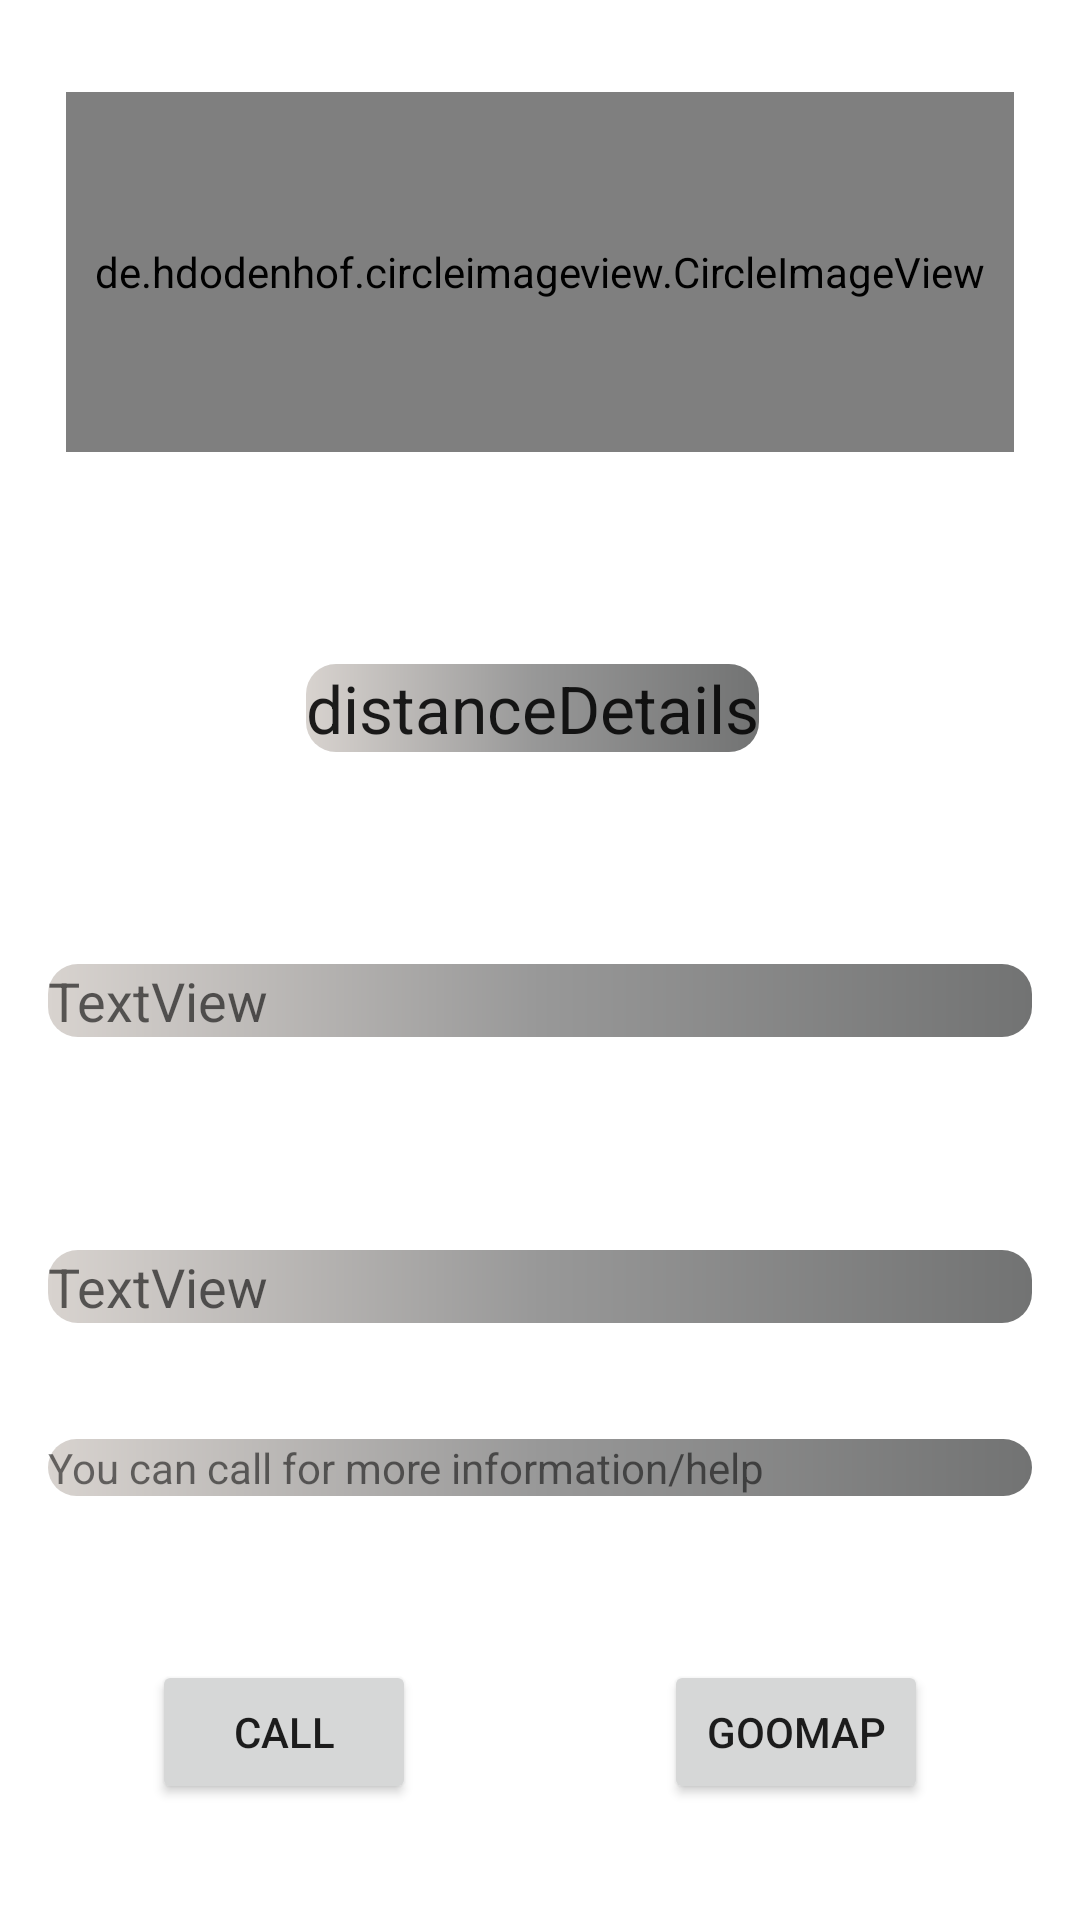

Produce the Android XML layout that renders to this screen, including the resource entries it uses.
<!-- AndroidManifest.xml: application theme Theme.MyApplication -->
<!-- res/layout/garage_details.xml -->
<?xml version="1.0" encoding="utf-8"?>
<androidx.constraintlayout.widget.ConstraintLayout xmlns:android="http://schemas.android.com/apk/res/android"
    xmlns:app="http://schemas.android.com/apk/res-auto"
    xmlns:tools="http://schemas.android.com/tools"
    android:layout_width="match_parent"
    android:id="@+id/layout"
    android:layout_height="match_parent">


    <de.hdodenhof.circleimageview.CircleImageView
        android:id="@+id/imageViewDetails"
        android:layout_width="316dp"
        android:layout_height="120dp"

        android:layout_marginStart="16dp"
        android:layout_marginTop="24dp"
        android:layout_marginEnd="16dp"
        android:layout_marginBottom="32dp"
        app:layout_constraintBottom_toTopOf="@+id/garageNameDetails"
        app:layout_constraintEnd_toEndOf="parent"
        app:layout_constraintStart_toStartOf="parent"
        app:layout_constraintTop_toTopOf="parent"
        app:srcCompat="@drawable/ic_launcher_background" />

    <TextView
        android:id="@+id/garageNameDetails"
        android:layout_width="wrap_content"
        android:layout_height="wrap_content"
        android:layout_marginStart="32dp"
        android:layout_marginTop="32dp"
        android:layout_marginEnd="32dp"
        android:layout_marginBottom="32dp"
        android:background="@drawable/textview_background"
        android:text="distanceDetails"
        android:textAppearance="@style/TextAppearance.AppCompat.Large"
        app:layout_constraintBottom_toTopOf="@+id/distanceDetails"
        app:layout_constraintEnd_toEndOf="parent"
        app:layout_constraintHorizontal_bias="0.483"
        app:layout_constraintStart_toStartOf="parent"
        app:layout_constraintTop_toBottomOf="@+id/imageViewDetails" />

    <Button
        android:id="@+id/call"
        android:layout_width="wrap_content"
        android:layout_height="wrap_content"
        android:layout_marginStart="16dp"
        android:layout_marginTop="24dp"
        android:layout_marginEnd="24dp"
        android:layout_marginBottom="32dp"
        android:text="Call"
        app:layout_constraintBottom_toBottomOf="parent"
        app:layout_constraintEnd_toStartOf="@+id/googleMap"
        app:layout_constraintStart_toStartOf="parent"
        app:layout_constraintTop_toBottomOf="@+id/callMassage" />

    <TextView
        android:id="@+id/distanceDetails"
        android:layout_width="0dp"
        android:layout_height="wrap_content"
        android:layout_marginStart="16dp"
        android:layout_marginTop="32dp"
        android:layout_marginEnd="16dp"
        android:layout_marginBottom="32dp"
        android:background="@drawable/textview_background"
        android:text="TextView"
        android:textAppearance="@style/TextAppearance.AppCompat.Medium"
        app:layout_constraintBottom_toTopOf="@+id/phoneDeatails"
        app:layout_constraintEnd_toEndOf="parent"
        app:layout_constraintStart_toStartOf="parent"
        app:layout_constraintTop_toBottomOf="@+id/garageNameDetails" />

    <TextView
        android:id="@+id/phoneDeatails"
        android:layout_width="0dp"
        android:layout_height="wrap_content"
        android:layout_marginStart="16dp"
        android:layout_marginTop="32dp"
        android:layout_marginEnd="16dp"
        android:background="@drawable/textview_background"
        android:text="TextView"
        android:textAppearance="@style/TextAppearance.AppCompat.Medium"
        app:layout_constraintBottom_toTopOf="@+id/callMassage"
        app:layout_constraintEnd_toEndOf="parent"
        app:layout_constraintStart_toStartOf="parent"
        app:layout_constraintTop_toBottomOf="@+id/distanceDetails" />

    <TextView
        android:id="@+id/callMassage"
        android:layout_width="0dp"
        android:layout_height="wrap_content"
        android:layout_marginStart="16dp"
        android:layout_marginTop="32dp"
        android:layout_marginEnd="16dp"
        android:layout_marginBottom="24dp"
        android:background="@drawable/textview_background"
        android:text="You can call for more information/help"
        android:textAppearance="@style/TextAppearance.AppCompat.Small"
        app:layout_constraintBottom_toTopOf="@+id/call"
        app:layout_constraintEnd_toEndOf="parent"
        app:layout_constraintStart_toStartOf="parent"
        app:layout_constraintTop_toBottomOf="@+id/phoneDeatails" />

    <Button
        android:id="@+id/googleMap"
        android:layout_width="wrap_content"
        android:layout_height="wrap_content"
        android:layout_marginStart="24dp"
        android:layout_marginTop="35dp"
        android:layout_marginEnd="16dp"
        android:layout_marginBottom="22dp"
        android:text="GooMap"
        app:layout_constraintBottom_toBottomOf="parent"
        app:layout_constraintEnd_toEndOf="parent"
        app:layout_constraintStart_toEndOf="@+id/call"
        app:layout_constraintTop_toBottomOf="@+id/callMassage"
        app:layout_constraintVertical_bias="0.539" />

</androidx.constraintlayout.widget.ConstraintLayout>
<!-- resources referenced by this layout -->
<resources>
  <!-- drawable textview_background (drawable) -->
  <?xml version="1.0" encoding="utf-8"?>
  <shape xmlns:android="http://schemas.android.com/apk/res/android">
  <solid android:color="#0FC6DD"></solid>
  
  
  
  
  
  
  
  
  
  
  
  
  
  
  
  
  
  
  
  
      <gradient android:startColor="#D8D3CF"
          android:centerColor="#989898"
          android:endColor="#727373"></gradient>
          <corners android:radius="10dp">
  
          </corners>
  
  </shape>
  <style name="Theme.MyApplication" parent="Theme.MaterialComponents.DayNight.DarkActionBar">
          
          <item name="colorPrimary">@color/teal_200</item>
          <item name="colorPrimaryVariant">@color/teal_200</item>
          <item name="colorOnPrimary">#A51D1D</item>
          
          <item name="colorSecondary">@color/teal_200</item>
          <item name="colorSecondaryVariant">@color/teal_700</item>
          <item name="colorOnSecondary">@color/purple_200</item>
          
          <item name="android:statusBarColor" tools:targetApi="l">?attr/colorPrimaryVariant</item>
          
      </style>
  <color name="teal_200">#4D5353</color>
  <color name="teal_700" />
  <color name="purple_200">#E67411</color>
</resources>
